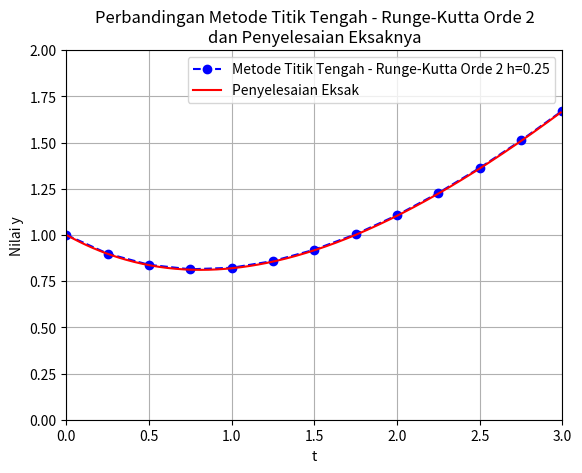

The matplotlib source for this figure:
import numpy as np
import matplotlib.pyplot as plt

def f(x,y):
    return (x-y)/2

def eksak():
    global t1,y1,y_eksak
    t1 = np.arange(0,3,0.01)
    y_eksak = lambda t: t - 2 + (3/(np.e**(0.5*t)))
    y1 = y_eksak(t1)


def rk2_titik_tengah(f,a,b,h,y_init,warna):
    n = int( (b-a)/h + 1 )
    print("Jumlah interval =",n,"dengan h =",h)
    
    xs = a + np.arange(n)*h
    ys = np.zeros(n)
    y = y_init
    
    print("--------------------------------------------------------------------------------------------")
    print("| iterasi\t |    x\t   |    k1\t   |    k2\t   |     y\t\t   |   y eksak\t  | error relatif mutlak |")
    print("--------------------------------------------------------------------------------------------")
    
    for j,x in enumerate(xs):
#        y = float('%.5f'%(y))
        ys[j] = y
        
        k1 = f(x,y)
        k2 = f(x+(1/2)*h, y+(1/2)*k1*h)
        
#        error_relatif = abs((float('%.5f'%(ys[j])) - float('%.5f'%(y_eksak(x))))/float('%.5f'%(y_eksak(x))) )
        error_relatif = abs((ys[j]-y_eksak(x))/y_eksak(x))
        
        '''print hasil'''
        print("|    %.0f\t    |"%(j)," %.4f\t|"%(xs[j])," %.5f\t|"%(k1)," %.5f\t|"%(k2),
              "  %.5f\t\t|"%(ys[j]),"  %.5f\t  |"%(y_eksak(x)),
              "      %.5f\t\t     |"%(error_relatif))
        
        y += k2*h

    print("--------------------------------------------------------------------------------------------")
    
    plt.plot(xs,ys, warna, label = 'Metode Titik Tengah - Runge-Kutta Orde 2 h={}'.format(h))
    
    return xs[-1],ys[-1]


eksak()
rk2_titik_tengah(f,0,3,0.25,1,'bo--')

plt.plot(t1,y1,'r',label = 'Penyelesaian Eksak')
plt.title('Perbandingan Metode Titik Tengah - Runge-Kutta Orde 2\ndan Penyelesaian Eksaknya')
plt.xlabel('t')
plt.ylabel('Nilai y')
plt.axis([0,3,0,2])
plt.legend(loc = 'best')
plt.grid()
plt.show()



'''Titik tengah definisi mudah'''
#def kutta2mid(y_0,a,b,h):
#    M = int((b-a)/h)
#    t = a
#    y = y_0
#    t_k2 = np.array([t])
#    y_k2 = np.array([y])
#    while t < b:
#        k1 = f(t,y)
#        k2 = f((t+(1/2)*h),(y+((1/2)*k1*h)))
#        y += k2*h
#        y_k2 = np.append(y_k2,y)
#        t += h
#        t_k2 = np.append(t_k2,t)
#        
#    print('\n-------------SOLUSI-------------')
#    print('------Metode Rung-Kutta Orde 2-------\n --------------Titik Tengah--------------')
#    print('k\tt_k\ty_k')
#    print('--------------------------------')
#    for i in range(len(t_k2)):
#        print('%.f\t%.1f\t%.7f'% (i,t_k2[i],y_k2[i]))
#
#    plt.plot(t_k2,y_k2,"--o",label="Metode Rung-Kutta Orde 2 Titik Tengah dengan h={}".format(h))
#kutta2mid(1,0,3,0.5)



#b=3
#a=0
#h=0.6
#n = int((b-a)/h + 1)
#print(n)